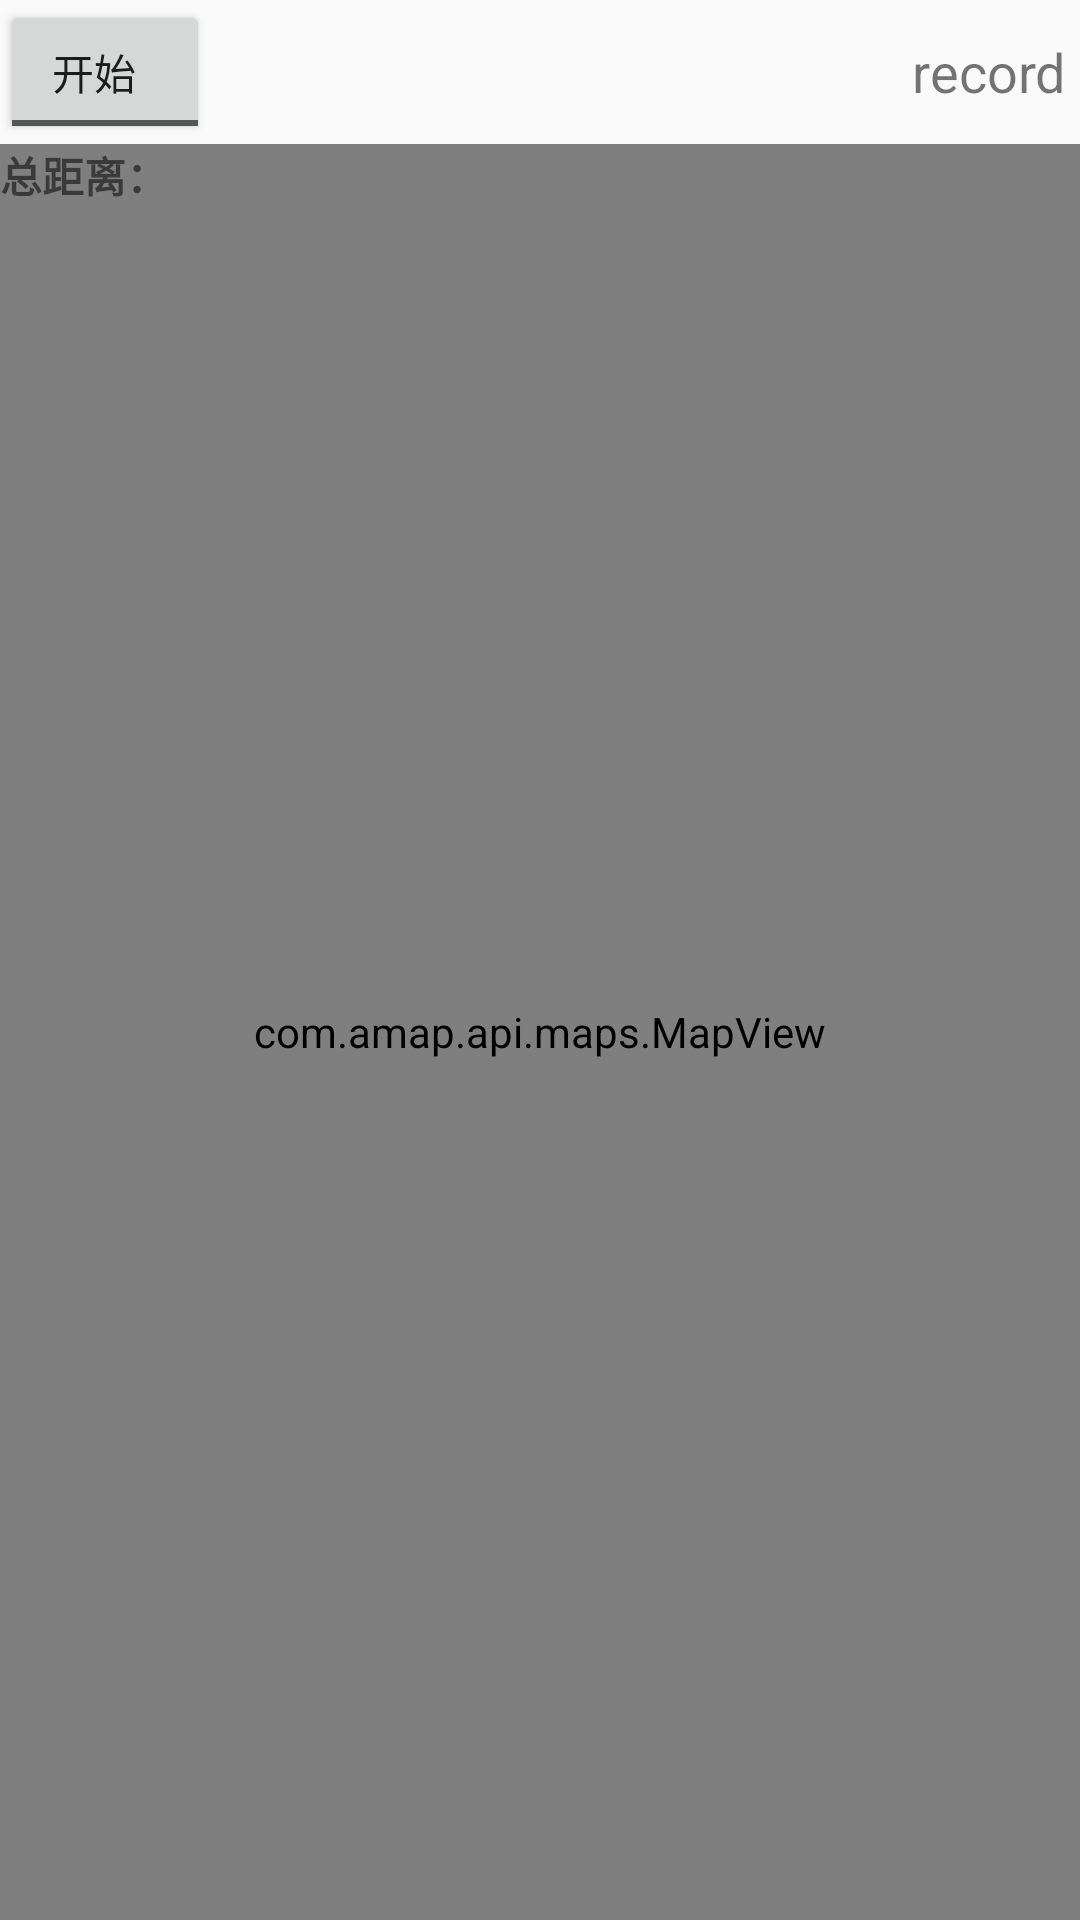

Write the Android layout XML for this screen, with the resource values it uses.
<!-- AndroidManifest.xml: application theme AppTheme -->
<!-- res/layout/basicmap_activity.xml -->
<?xml version="1.0" encoding="utf-8"?>
<RelativeLayout xmlns:android="http://schemas.android.com/apk/res/android"
    android:layout_width="match_parent"

    android:layout_height="match_parent">

    <RelativeLayout
        android:id="@+id/title"
        android:layout_width="match_parent"
        android:layout_height="48dp" 
        android:background="@drawable/title_background" >

        <ToggleButton
            android:id="@+id/locationbtn"
            android:layout_width="70dp"
            android:layout_height="match_parent"
            android:layout_alignParentLeft="true"
            android:layout_alignParentStart="true"
            android:descendantFocusability="beforeDescendants"
            android:gravity="center"
            android:orientation="vertical"
            android:paddingLeft="5dp"
            android:paddingStart="5dp" 
            android:textOn="停止"
            android:textOff="开始"> 
        </ToggleButton>

        <LinearLayout
            android:layout_width="wrap_content"
            android:layout_height="match_parent"
            android:layout_centerInParent="true"
            android:gravity="center"
            android:orientation="vertical" >

            <TextView
                android:id="@+id/title_center"
                android:layout_width="wrap_content"
                android:layout_height="wrap_content"
                android:text=""
                android:textSize="18dp"
                android:textStyle="bold" />
        </LinearLayout>

        <LinearLayout
            android:id="@+id/title_lly_right"
            android:layout_width="90dp"
            android:layout_height="match_parent"
            android:layout_alignParentRight="true"
            android:descendantFocusability="beforeDescendants"
            android:gravity="center_vertical|right"
            android:orientation="horizontal"
            android:paddingRight="5dp" 
            android:onClick="record">

            <TextView
                android:id="@+id/title_tv_option"
                android:layout_width="wrap_content"
                android:layout_height="wrap_content"
                android:clickable="false"
                android:enabled="true"
                android:textSize="18dp"
                android:text="record" />
        </LinearLayout>
    </RelativeLayout>

    <com.amap.api.maps.MapView 
        xmlns:android="http://schemas.android.com/apk/res/android"
        android:id="@+id/map"
        android:layout_width="match_parent"
        android:layout_height="match_parent"
        android:layout_below="@+id/title" >
    </com.amap.api.maps.MapView>
    <TextView
        android:id="@+id/show_all_dis"
        android:layout_width="wrap_content"
        android:layout_height="wrap_content"
        android:text="总距离："
        android:textStyle="bold"
        android:visibility="visible"
        android:layout_below="@+id/title"/>
</RelativeLayout>
<!-- resources referenced by this layout -->
<resources>
  <style name="AppTheme" parent="Theme.AppCompat.Light">
      
      <item name="colorPrimary">@color/colorPrimary</item>
      <item name="colorPrimaryDark">@color/colorPrimaryDark</item>
      <item name="colorAccent">@color/colorAccent</item>
      </style>
  <color name="colorPrimary">#3498db</color>
  <color name="colorPrimaryDark">#3498db</color>
  <color name="colorAccent">#3498db</color>
</resources>
